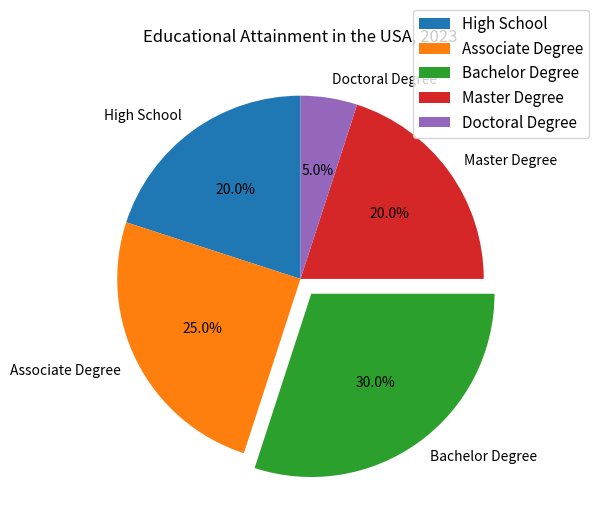

Write Python code to recreate this figure. (Note: this script raises an exception after producing the figure.)

import matplotlib.pyplot as plt
import numpy as np

labels = ['High School','Associate Degree','Bachelor Degree','Master Degree','Doctoral Degree']
data = [20,25,30,20,5]

fig = plt.figure(figsize=(6,6))
plt.pie(data, labels=labels, autopct='%1.1f%%', startangle=90, explode=(0,0,0.1,0,0))
plt.title('Educational Attainment in the USA, 2023')
plt.legend(labels, 
           bbox_to_anchor=(1,0.7), 
           loc="lower right", 
           fontsize=11, 
           bbox_transform=fig.transFigure)
plt.tight_layout()
plt.savefig('pie chart/png/365.png')
plt.clf()
